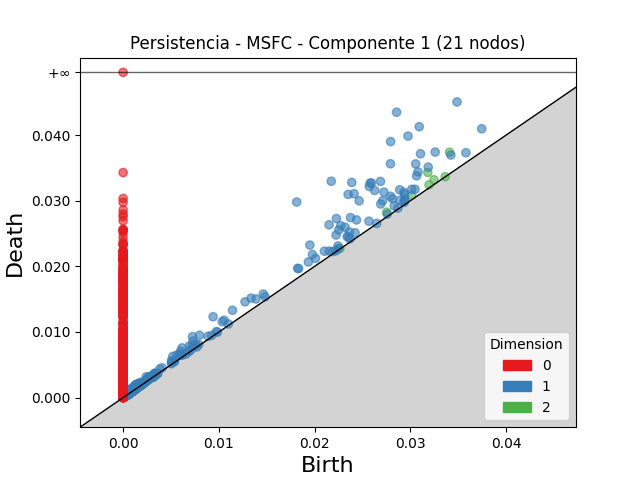

The data file committed next to this chart (first rows):
dimension, birth, death
2, 0.03409, 0.03738
2, 0.03181, 0.0343
2, 0.02752, 0.02826
2, 0.03246, 0.03319
2, 0.03014, 0.03082
2, 0.03194, 0.03241
2, 0.001246, 0.001428
2, 0.001926, 0.002104
2, 0.001799, 0.00196
2, 0.003242, 0.003391
2, 0.000608, 0.0007343
2, 0.001241, 0.001366
2, 0.003267, 0.003381
2, 0.002149, 0.002263
2, 0.001467, 0.001576
2, 0.001313, 0.001411
2, 0.02262, 0.02271
2, 0.003239, 0.00333
2, 0.001026, 0.001115
2, 0.00107, 0.001158
2, 0.001279, 0.001362
2, 0.0006283, 0.0007082
2, 0.001228, 0.001306
2, 0.001264, 0.001342
2, 0.00103, 0.001107
2, 0.0006091, 0.0006811
2, 0.001445, 0.001515
2, 0.001483, 0.001554
2, 0.0006068, 0.0006766
2, 0.001709, 0.001778
2, 0.001195, 0.001263
2, 0.0006302, 0.0006986
2, 0.0008591, 0.0009274
2, 0.001224, 0.001289
2, 0.001451, 0.001515
2, 0.0007572, 0.00082
2, 0.0009059, 0.0009659
2, 0.001119, 0.001178
2, 0.0006979, 0.0007561
2, 0.00127, 0.001327
2, 0.001014, 0.00107
2, 0.0005221, 0.0005778
2, 0.000632, 0.0006867
2, 0.001294, 0.001348
2, 0.0005758, 0.0006295
2, 0.0006433, 0.0006966
2, 0.001523, 0.001576
2, 0.001232, 0.001283
2, 0.0007152, 0.0007652
2, 0.0008978, 0.000946
2, 0.001023, 0.001071
2, 0.001964, 0.002009
2, 0.0006135, 0.0006572
2, 0.0004947, 0.0005378
2, 0.0008237, 0.0008666
2, 0.0009057, 0.0009472
2, 0.001311, 0.001352
2, 0.002154, 0.002194
2, 0.001605, 0.001646
2, 0.0006296, 0.00067
... 5,423 more rows
